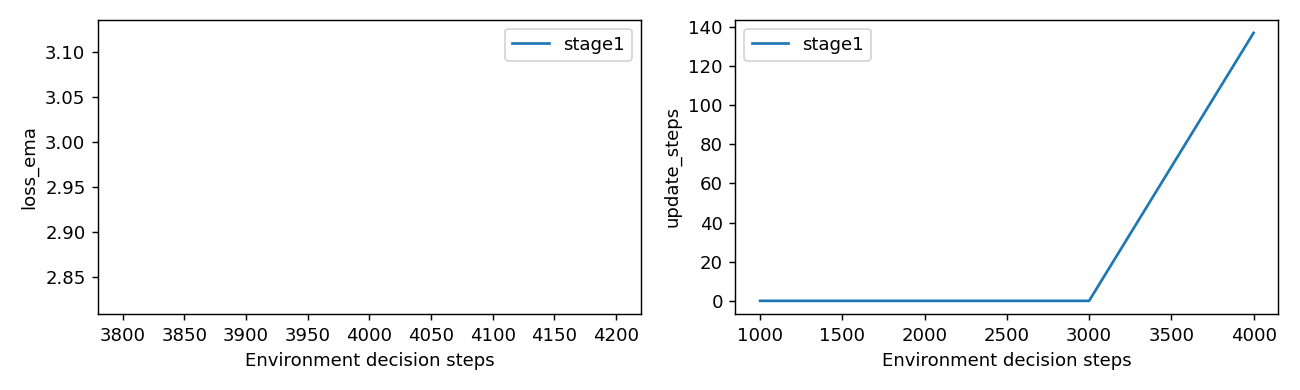

The file beside this chart, header and first rows:
stage, global_step, update_steps, loss_ema, epsilon, learning_rate, recent_capture_rate, recent_collision_rate, recent_post_capture_coverage_rate
stage1, 1000, 0, , 0.5989, 0.0001, 0.0, 1.0, 0.0
stage1, 2000, 0, , 0.5978, 0.0001, 0.0, 1.0, 0.0
stage1, 3000, 0, , 0.5967, 0.0001, 0.0, 1.0, 0.0
stage1, 4000, 137, 2.972, 0.5956, 0.0001, 0.0, 1.0, 0.0
